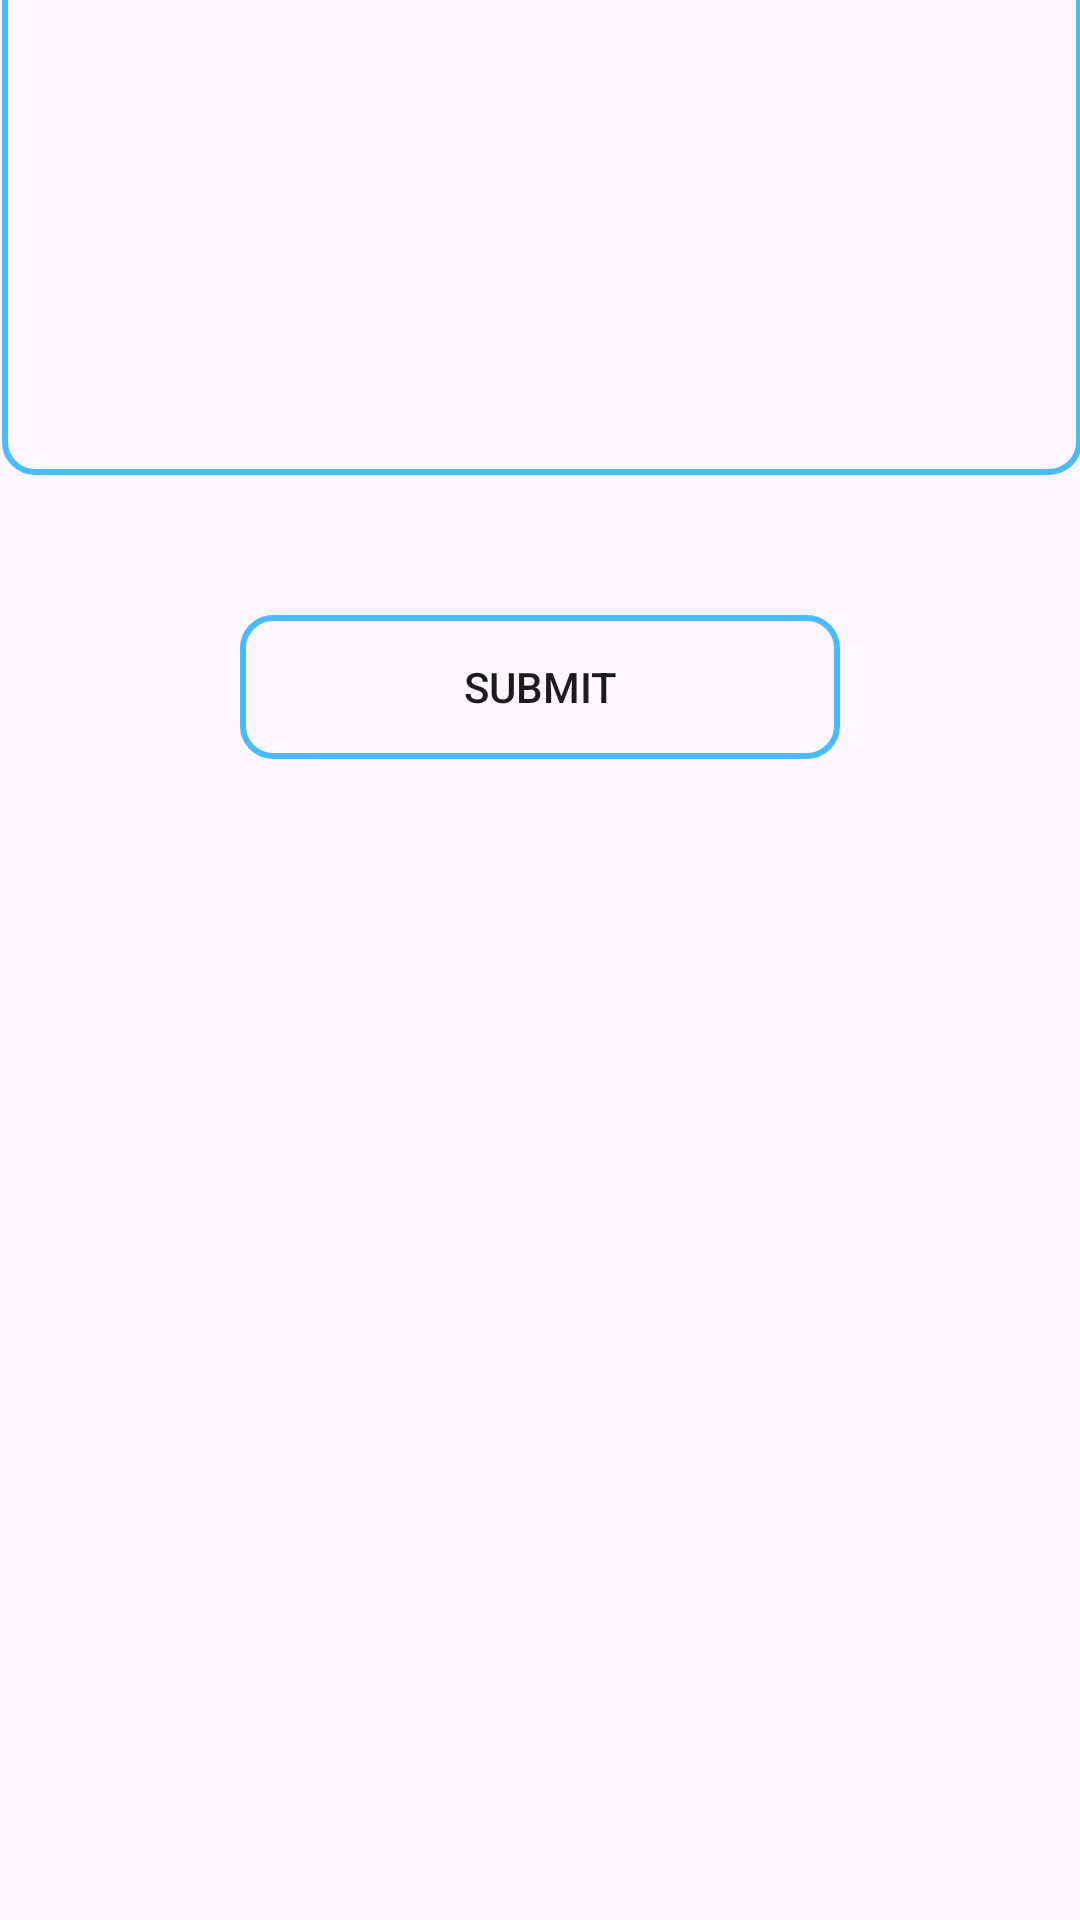

Write the Android layout XML for this screen, with the resource values it uses.
<!-- AndroidManifest.xml: application theme Theme.NoteV1 -->
<!-- res/layout/activity_main2.xml -->
<?xml version="1.0" encoding="utf-8"?>
<androidx.constraintlayout.widget.ConstraintLayout xmlns:android="http://schemas.android.com/apk/res/android"
    xmlns:app="http://schemas.android.com/apk/res-auto"
    xmlns:tools="http://schemas.android.com/tools"
    android:layout_width="match_parent"

    android:layout_height="match_parent"
    tools:context=".MainActivity2">

    <androidx.appcompat.widget.AppCompatButton
        android:id="@+id/button"
        android:layout_width="200dp"
        android:layout_height="wrap_content"
        android:layout_marginTop="27dp"
        android:layout_marginBottom="439dp"

        android:background="@drawable/shape"
        android:text="Submit"
        app:layout_constraintBottom_toBottomOf="parent"
        app:layout_constraintEnd_toEndOf="parent"
        app:layout_constraintStart_toStartOf="parent"
        app:layout_constraintTop_toBottomOf="@+id/editTextText"
        tools:ignore="MissingConstraints" />

    <EditText
        android:id="@+id/editTextText"
        android:layout_width="360dp"
        android:layout_height="190dp"
        android:background="@drawable/shape"
        android:ems="10"
        android:layout_margin="20dp"
        android:gravity="start|top"
        android:inputType="textMultiLine"

        android:padding="15dp"
        app:layout_constraintBottom_toTopOf="@+id/button"
        app:layout_constraintEnd_toEndOf="parent"
        app:layout_constraintHorizontal_bias="0.49"
        app:layout_constraintStart_toStartOf="parent"
        app:layout_constraintTop_toTopOf="parent" />


</androidx.constraintlayout.widget.ConstraintLayout>
<!-- resources referenced by this layout -->
<resources>
  <!-- drawable shape (drawable) -->
  <?xml version="1.0" encoding="utf-8"?>
  <shape  xmlns:android="http://schemas.android.com/apk/res/android">
  
  
      <stroke android:color="#B300A2FF"
          android:width="2dp"/>
      <corners android:radius="10dp"/>
  
  
  </shape>
  <style name="Theme.NoteV1" parent="Base.Theme.NoteV1" />
  <style name="Base.Theme.NoteV1" parent="Theme.Material3.DayNight.NoActionBar">
          
          
      </style>
</resources>
